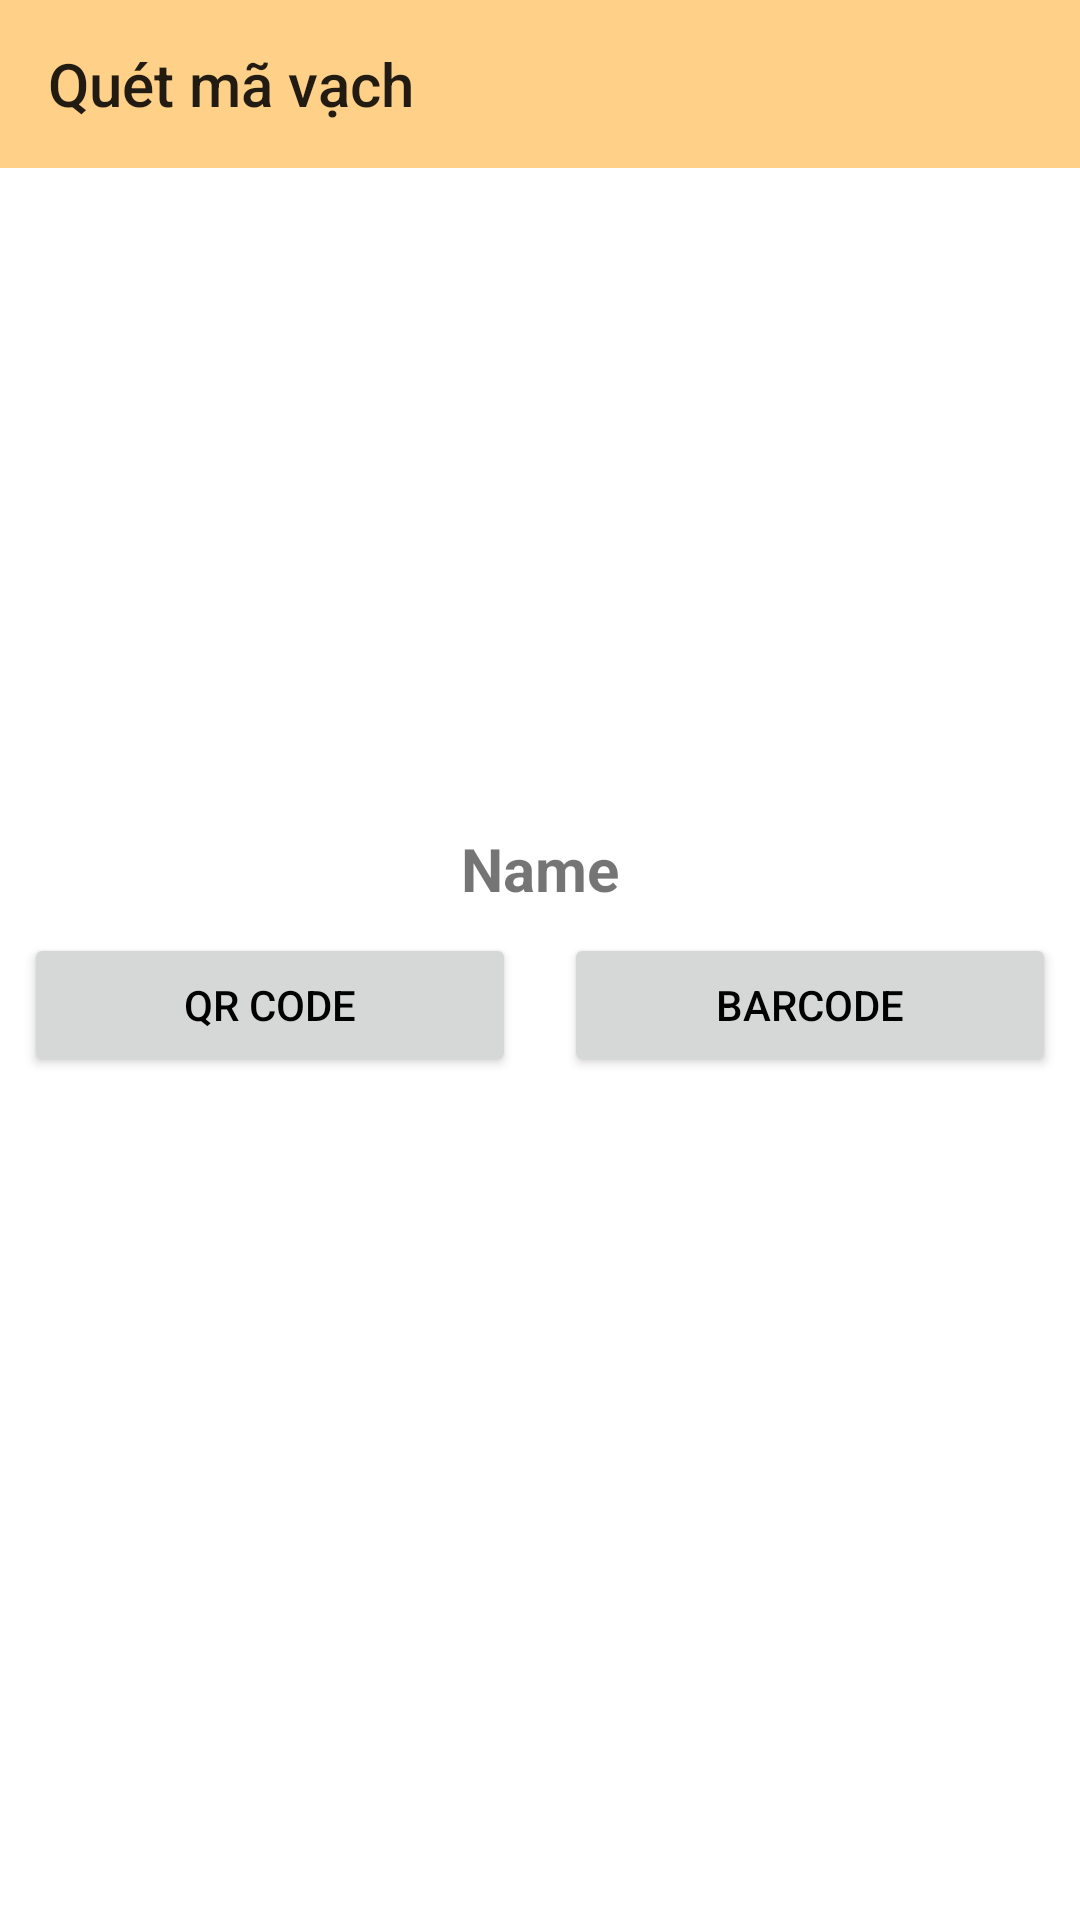

This screen was rendered from an Android layout file. Write that file and the resources it references.
<!-- AndroidManifest.xml: application theme Theme.App -->
<!-- res/layout/activity_qrcode.xml -->
<?xml version="1.0" encoding="utf-8"?>
<RelativeLayout xmlns:android="http://schemas.android.com/apk/res/android"
    xmlns:app="http://schemas.android.com/apk/res-auto"
    xmlns:tools="http://schemas.android.com/tools"
    android:layout_width="match_parent"
    android:layout_height="match_parent"
    tools:context=".activity.QrcodeActivity">
    <Toolbar
        android:id="@+id/toolbar_qrcode"
        android:layout_width="match_parent"
        android:layout_height="wrap_content"
        android:background="@color/bg_color"
        android:title="Quét mã vạch"
        />
    <RelativeLayout
        android:id="@+id/contant"
        android:layout_width="match_parent"
        android:layout_height="wrap_content"
        android:layout_below="@+id/toolbar_qrcode"
        >
        <ImageView
            android:src="@mipmap/ic_launcher"
            android:layout_centerHorizontal="true"

            android:layout_marginTop="20dp"
            android:id="@+id/imageCode"
            android:layout_width="200dp"
            android:layout_height="200dp"/>
        <TextView
            android:text="Name"
            android:layout_width="match_parent"
            android:layout_height="wrap_content"
            android:layout_centerHorizontal="true"
            android:gravity="center"
            android:layout_below="@+id/imageCode"
            android:textSize="20dp"
            android:textStyle="bold"/>
    </RelativeLayout>

    <LinearLayout
        android:layout_below="@+id/contant"
        android:layout_width="match_parent"
        android:layout_height="wrap_content"
        android:orientation="horizontal">
        <Button
            android:layout_width="match_parent"
            android:layout_height="wrap_content"
            android:layout_margin="8dp"
            android:layout_weight="1"
            android:textColor="@color/black"
            android:text="QR Code"
            android:id="@+id/btn_QRcode"/>
        <Button
            android:layout_width="match_parent"
            android:layout_height="wrap_content"
            android:layout_weight="1"
            android:layout_margin="8dp"
            android:text="Barcode"
            android:textColor="@color/black"
            android:id="@+id/btn_Barcode"/>
    </LinearLayout>

</RelativeLayout>
<!-- resources referenced by this layout -->
<resources>
  <color name="bg_color">#FFD188</color>
  <color name="black">#FF000000</color>
  <style name="Theme.App" parent="Base.Theme.App" />
  <style name="Base.Theme.App" parent="Theme.MaterialComponents.DayNight.NoActionBar">
           Customize your light theme here.
           <item name="colorPrimary">@color/bg_color</item>
      </style>
</resources>
